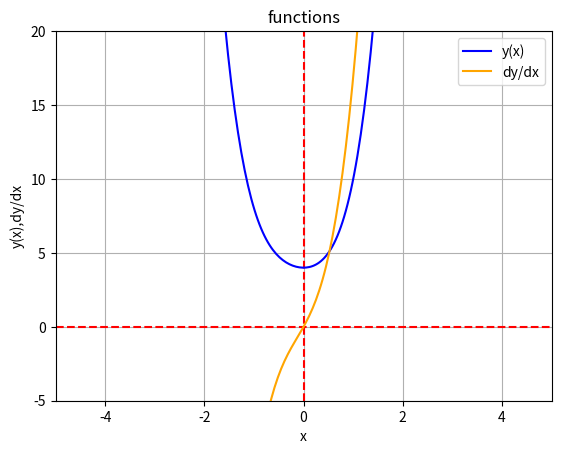

Python code for this plot:
import matplotlib.pyplot as plt
import numpy as np
x=np.linspace(-5,5,300)
def f(a,b,c,x):
   f=a*pow(x,4)+np.cos(x/c)*pow(x,3)+b*x**2+c
   return f
y=f(2,3,4,x)
dydx=np.gradient(y,x)
fig,ax=plt.subplots()
ax.set_ylim(-5,20)
ax.set_xlim(min(x),max(x))
ax.set_title('functions')
ax.set_xlabel('x')
ax.set_ylabel('y(x),dy/dx')
plt.axhline(0,color='red',linestyle='--')
plt.axvline(0,color='red',linestyle='--')
plt.plot(x,y,color='blue',label='y(x)')
plt.plot(x,dydx,color='orange',label='dy/dx')

plt.grid()
plt.legend()
plt.show()
